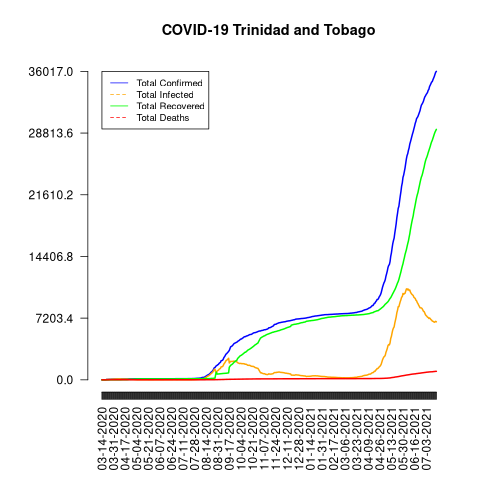

Source data for this figure (header and first rows):
date, total_confirmed, total_deaths, total_recovered, total_infected, mortality_rate, recovery_rate, daily_growth_rate
03-14-2020, 2, 0, 0, 2, 0, 0, 1
03-15-2020, 2, 0, 0, 2, 0, 0, 1.0
03-16-2020, 4, 0, 0, 4, 0, 0, 2.0
03-17-2020, 5, 0, 0, 5, 0, 0, 1.25
03-18-2020, 7, 0, 0, 7, 0, 0, 1.4
03-19-2020, 9, 0, 0, 9, 0, 0, 1.286
03-20-2020, 9, 0, 0, 9, 0, 0, 1.0
03-21-2020, 49, 0, 1, 48, 0, 2.04, 5.444
03-22-2020, 50, 0, 0, 50, 0, 0, 1.02
03-23-2020, 51, 0, 0, 51, 0, 0, 1.02
03-24-2020, 57, 0, 0, 57, 0, 0, 1.118
03-25-2020, 60, 1, 0, 60, 1.67, 0, 1.053
03-26-2020, 65, 1, 0, 65, 1.54, 0, 1.083
03-27-2020, 66, 2, 1, 65, 3.03, 1.52, 1.015
03-28-2020, 74, 3, 1, 73, 4.05, 1.35, 1.121
03-29-2020, 78, 3, 1, 77, 3.85, 1.28, 1.054
03-30-2020, 82, 3, 1, 81, 3.66, 1.22, 1.051
03-31-2020, 87, 3, 1, 86, 3.45, 1.15, 1.061
04-01-2020, 90, 5, 1, 89, 5.56, 1.11, 1.034
04-02-2020, 94, 5, 1, 93, 5.32, 1.06, 1.044
04-03-2020, 98, 6, 1, 97, 6.12, 1.02, 1.043
04-04-2020, 103, 6, 1, 102, 5.83, 0.97, 1.051
04-05-2020, 104, 7, 1, 103, 6.73, 0.96, 1.01
04-06-2020, 105, 8, 1, 104, 7.62, 0.95, 1.01
04-07-2020, 107, 8, 1, 106, 7.48, 0.93, 1.019
04-08-2020, 107, 8, 1, 106, 7.48, 0.93, 1.0
04-09-2020, 109, 8, 1, 108, 7.34, 0.92, 1.019
04-10-2020, 109, 8, 1, 108, 7.34, 0.92, 1.0
04-11-2020, 112, 8, 12, 100, 7.14, 10.71, 1.028
04-12-2020, 113, 8, 16, 97, 7.08, 14.16, 1.009
04-13-2020, 113, 8, 16, 97, 7.08, 14.16, 1.0
04-14-2020, 113, 8, 17, 96, 7.08, 15.04, 1.0
04-15-2020, 114, 8, 19, 95, 7.02, 16.67, 1.009
04-16-2020, 114, 8, 20, 94, 7.02, 17.54, 1.0
04-17-2020, 114, 8, 20, 94, 7.02, 17.54, 1.0
04-18-2020, 114, 8, 21, 93, 7.02, 18.42, 1.0
04-19-2020, 114, 8, 21, 93, 7.02, 18.42, 1.0
04-20-2020, 114, 8, 22, 92, 7.02, 19.3, 1.0
04-21-2020, 115, 8, 28, 87, 6.96, 24.35, 1.009
04-22-2020, 115, 8, 37, 78, 6.96, 32.17, 1.0
04-23-2020, 115, 8, 48, 67, 6.96, 41.74, 1.0
04-24-2020, 115, 8, 48, 67, 6.96, 41.74, 1.0
04-25-2020, 115, 8, 53, 62, 6.96, 46.09, 1.0
04-26-2020, 115, 8, 54, 61, 6.96, 46.96, 1.0
04-27-2020, 116, 8, 59, 57, 6.9, 50.86, 1.009
04-28-2020, 116, 8, 59, 57, 6.9, 50.86, 1.0
04-29-2020, 116, 8, 71, 45, 6.9, 61.21, 1.0
04-30-2020, 116, 8, 72, 44, 6.9, 62.07, 1.0
05-01-2020, 116, 8, 83, 33, 6.9, 71.55, 1.0
05-02-2020, 116, 8, 88, 28, 6.9, 75.86, 1.0
05-03-2020, 116, 8, 93, 23, 6.9, 80.17, 1.0
05-04-2020, 116, 8, 99, 17, 6.9, 85.34, 1.0
05-05-2020, 116, 8, 103, 13, 6.9, 88.79, 1.0
05-06-2020, 116, 8, 103, 13, 6.9, 88.79, 1.0
05-07-2020, 116, 8, 103, 13, 6.9, 88.79, 1.0
05-08-2020, 116, 8, 103, 13, 6.9, 88.79, 1.0
05-09-2020, 116, 8, 104, 12, 6.9, 89.66, 1.0
05-10-2020, 116, 8, 107, 9, 6.9, 92.24, 1.0
05-11-2020, 116, 8, 107, 9, 6.9, 92.24, 1.0
05-12-2020, 116, 8, 107, 9, 6.9, 92.24, 1.0
... 432 more rows
